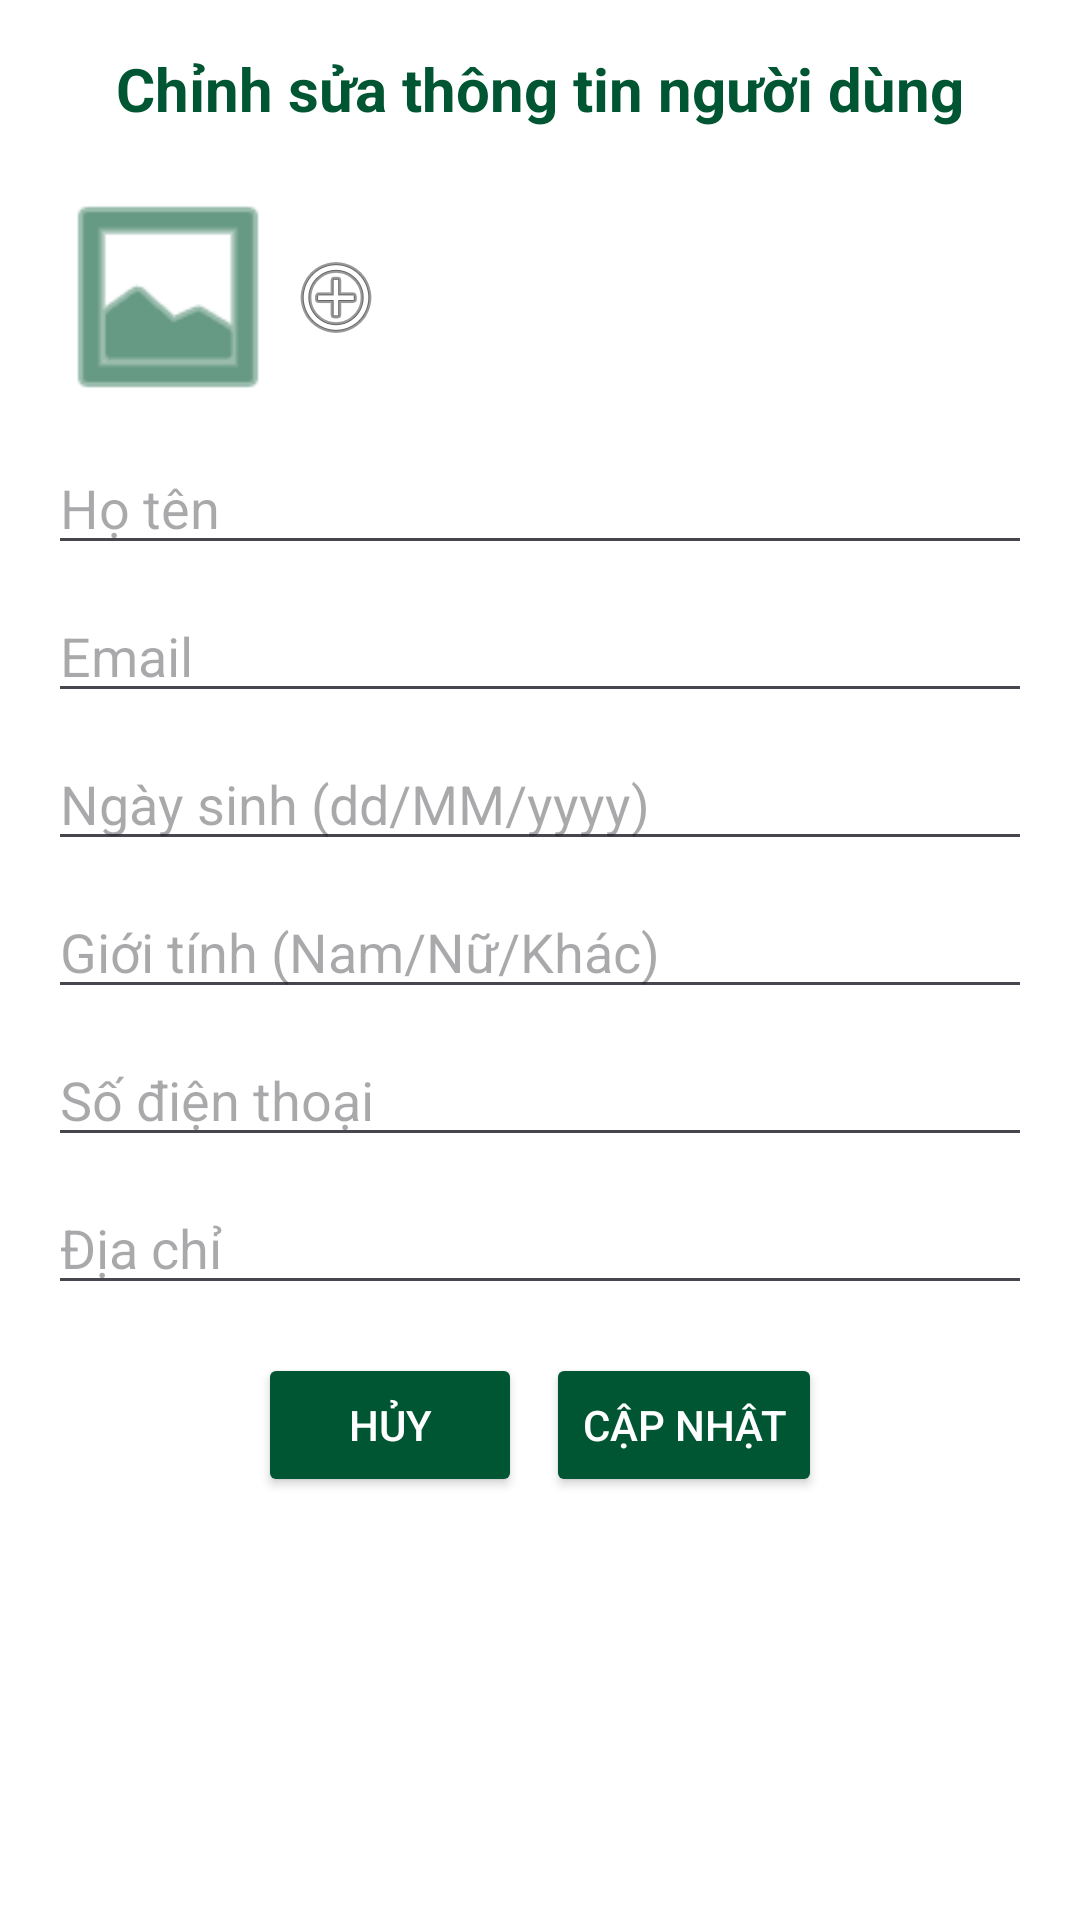

The Android layout XML behind this screen, and the referenced resources:
<!-- AndroidManifest.xml: application theme Theme.Newspaper -->
<!-- res/layout/dialog_edit_user.xml -->
<?xml version="1.0" encoding="utf-8"?>
<LinearLayout
    xmlns:android="http://schemas.android.com/apk/res/android"
    xmlns:app="http://schemas.android.com/apk/res-auto"
    android:layout_width="match_parent"
    android:layout_height="wrap_content"
    android:orientation="vertical"
    android:padding="16dp"
    android:background="@android:color/white">

    <TextView
        android:layout_width="wrap_content"
        android:layout_height="wrap_content"
        android:textColor="@color/color_1"
        android:text="Chỉnh sửa thông tin người dùng"
        android:textSize="20sp"
        android:textStyle="bold"
        android:layout_gravity="center"
        android:layout_marginBottom="16dp" />

    <LinearLayout
        android:layout_width="match_parent"
        android:layout_height="wrap_content"
        android:orientation="horizontal"
        android:gravity="center_vertical"
        android:layout_marginBottom="8dp">

        <ImageView
            android:id="@+id/imgAvatar"
            android:layout_width="80dp"
            android:layout_height="80dp"
            android:scaleType="centerCrop"
            android:src="@android:drawable/ic_menu_gallery"
            android:contentDescription="Ảnh đại diện"
            app:tint="@color/color_1" />

        <ImageButton
            android:id="@+id/btnAddPhoto"
            android:layout_width="wrap_content"
            android:layout_height="wrap_content"
            android:src="@android:drawable/ic_menu_add"
            android:background="?android:attr/selectableItemBackground"
            android:contentDescription="Thêm ảnh"/>
    </LinearLayout>

    <EditText
        android:id="@+id/edName"
        android:layout_width="match_parent"
        android:layout_height="wrap_content"
        android:hint="Họ tên"
        android:textColor="@color/color_1"
        android:inputType="textPersonName"/>

    <EditText
        android:id="@+id/etEmail"
        android:layout_width="match_parent"
        android:layout_height="wrap_content"
        android:hint="Email"
        android:textColor="@color/color_1"
        android:inputType="textEmailAddress"
        android:layout_marginTop="8dp"/>

    <EditText
        android:id="@+id/etDate"
        android:layout_width="match_parent"
        android:layout_height="wrap_content"
        android:hint="Ngày sinh (dd/MM/yyyy)"
        android:inputType="none"
        android:focusable="false"
        android:textColor="@color/color_1"
        android:layout_marginTop="8dp"/>

    <EditText
        android:id="@+id/etGender"
        android:layout_width="match_parent"
        android:layout_height="wrap_content"
        android:hint="Giới tính (Nam/Nữ/Khác)"
        android:inputType="text"
        android:textColor="@color/color_1"
        android:layout_marginTop="8dp"/>

    <EditText
        android:id="@+id/etPhone"
        android:layout_width="match_parent"
        android:layout_height="wrap_content"
        android:hint="Số điện thoại"
        android:inputType="phone"
        android:textColor="@color/color_1"
        android:layout_marginTop="8dp"/>

    <EditText
        android:id="@+id/etAddress"
        android:layout_width="match_parent"
        android:layout_height="wrap_content"
        android:hint="Địa chỉ"
        android:textColor="@color/color_1"
        android:inputType="textPostalAddress"
        android:layout_marginTop="8dp"/>

    <LinearLayout
        android:layout_width="match_parent"
        android:layout_height="wrap_content"
        android:orientation="horizontal"
        android:layout_marginTop="16dp"
        android:gravity="center">

        <Button
            android:id="@+id/btnCancel"
            android:layout_width="wrap_content"
            android:layout_height="wrap_content"
            android:text="Hủy"
            android:textColor="@color/white"
            android:layout_marginEnd="8dp"
            android:backgroundTint="@color/color_1"/>

        <Button
            android:id="@+id/btnUpdate"
            android:layout_width="wrap_content"
            android:layout_height="wrap_content"
            android:textColor="@color/white"
            android:backgroundTint="@color/color_1"
            android:text="Cập nhật"/>
    </LinearLayout>
</LinearLayout>
<!-- resources referenced by this layout -->
<resources>
  <color name="color_1">#005632</color>
  <color name="white">#FFFFFFFF</color>
  <style name="Theme.Newspaper" parent="Base.Theme.Newspaper" />
  <style name="Base.Theme.Newspaper" parent="Theme.Material3.DayNight.NoActionBar">
          
          
      </style>
</resources>
